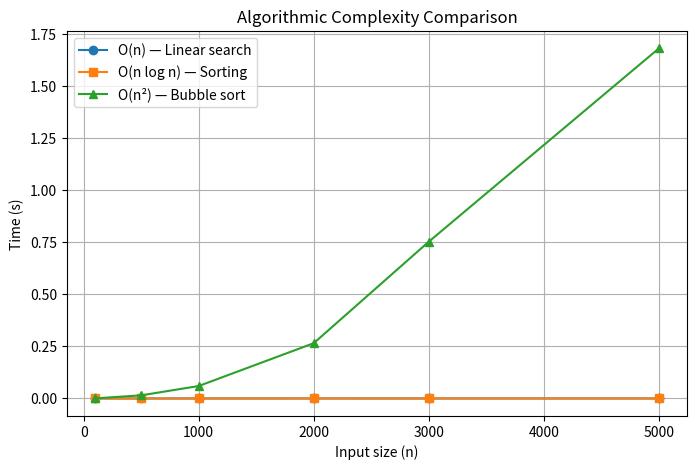

Source code (Python):
import numpy as np
import matplotlib.pyplot as plt
import time

def measure_time(func, data):
    start = time.perf_counter()
    func(data)
    return time.perf_counter() - start

def linear_search(lst):
    target = lst[-1]
    for x in lst:
        if x == target:
            return x

def sort_data(lst):
    return sorted(lst)

def bubble_sort(lst):
    n = len(lst)
    for i in range(n):
        for j in range(0, n - i - 1):
            if lst[j] > lst[j + 1]:
                lst[j], lst[j + 1] = lst[j + 1], lst[j]

sizes = [100, 500, 1000, 2000, 3000, 5000]
t_on, t_onlogn, t_on2 = [], [], []

for n in sizes:
    data = list(range(n, 0, -1))
    t_on.append(measure_time(linear_search, data[:]))
    t_onlogn.append(measure_time(sort_data, data[:]))
    t_on2.append(measure_time(bubble_sort, data[:]))

plt.figure(figsize=(8, 5))
plt.plot(sizes, t_on, 'o-', label='O(n) — Linear search')
plt.plot(sizes, t_onlogn, 's-', label='O(n log n) — Sorting')
plt.plot(sizes, t_on2, '^-', label='O(n²) — Bubble sort')
plt.xlabel('Input size (n)')
plt.ylabel('Time (s)')
plt.title('Algorithmic Complexity Comparison')
plt.legend()
plt.grid(True)
plt.show()
